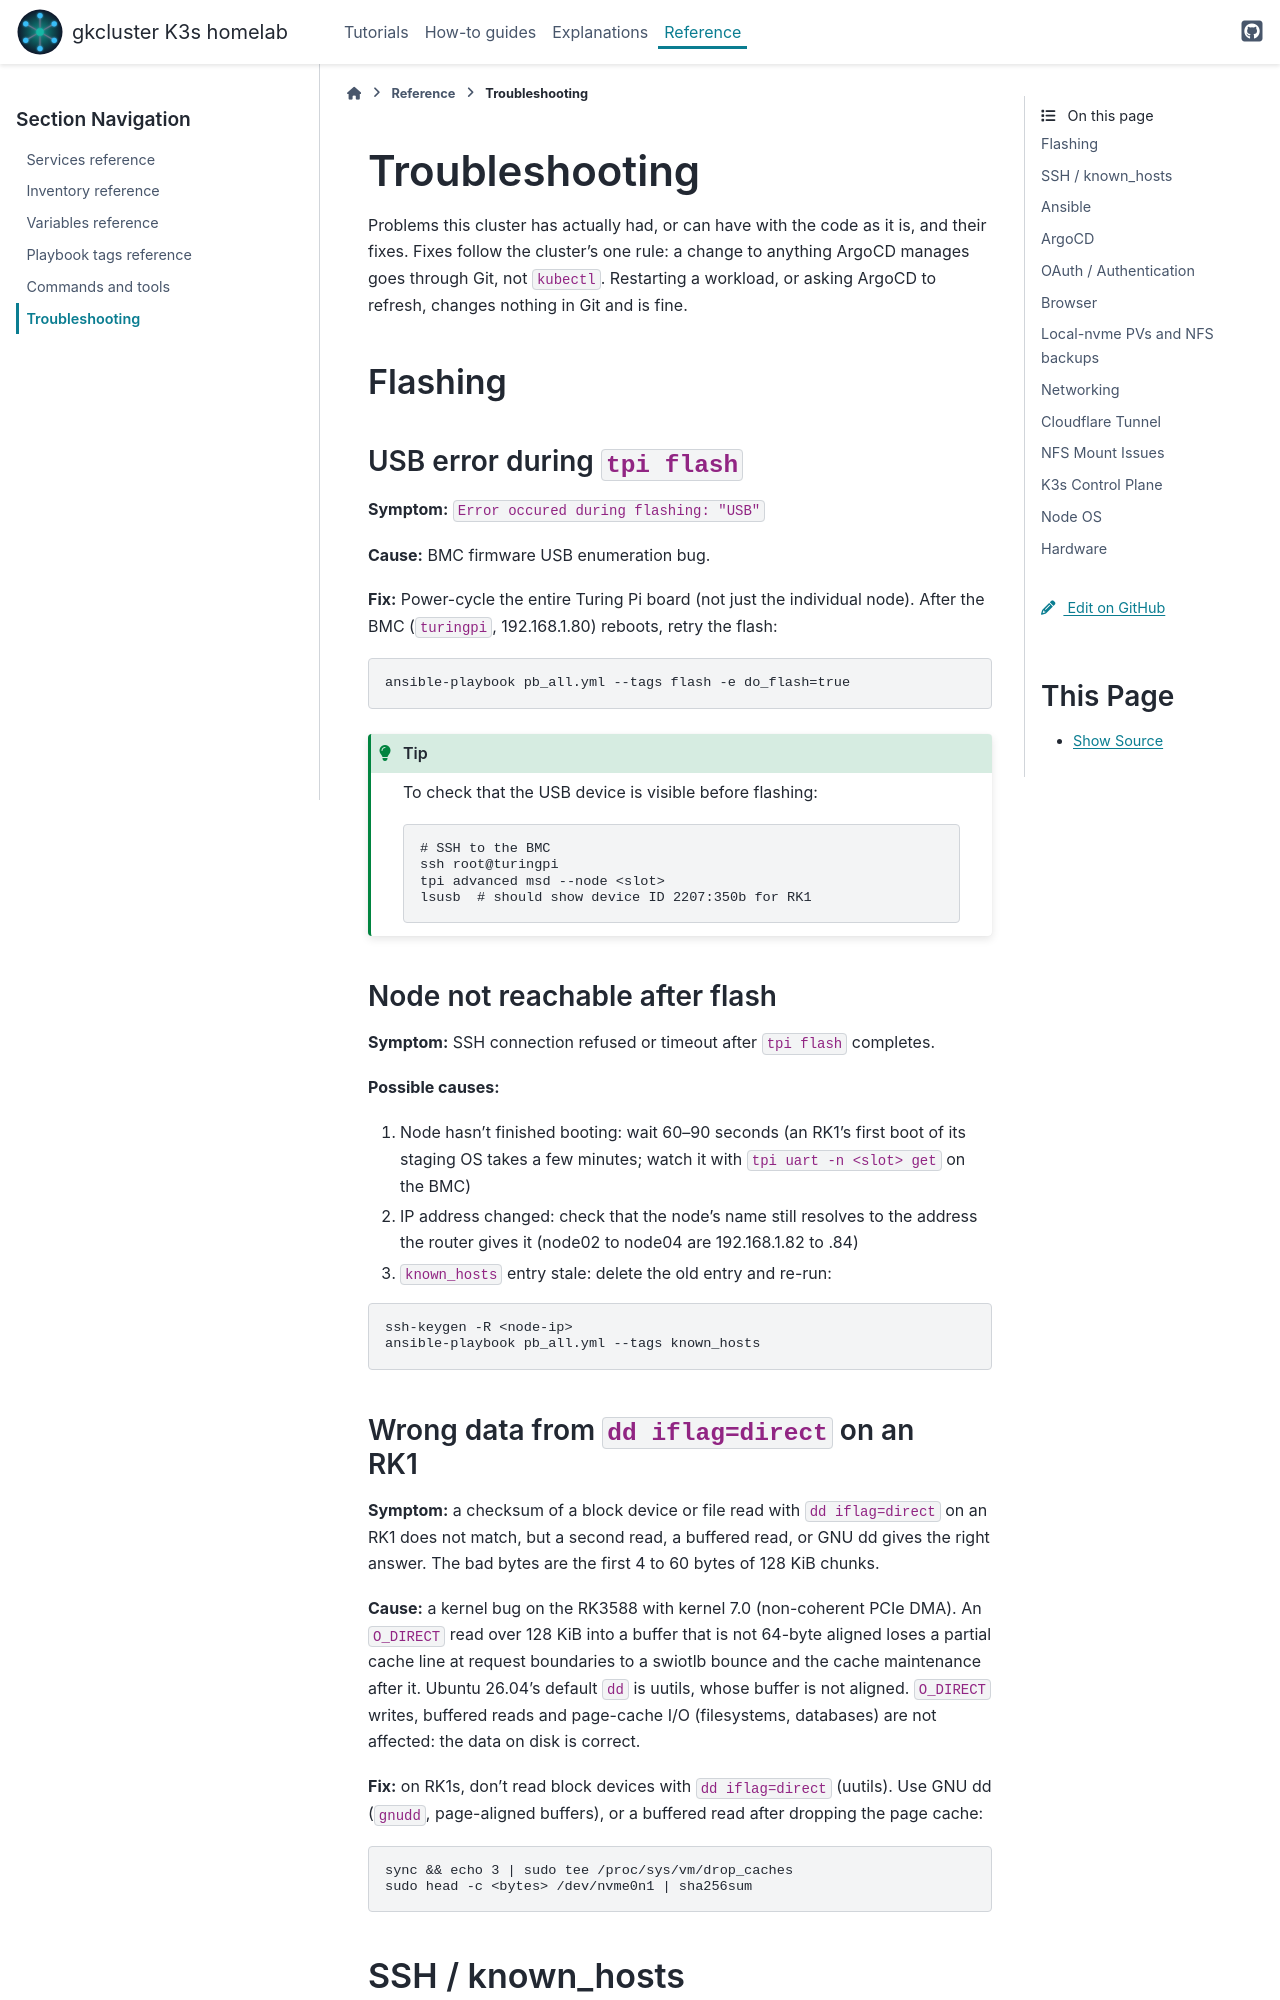

repository: gilesknap/tpi-k3s-ansible · page: reference/troubleshooting.html · generator: sphinx

# Troubleshooting

Problems this cluster has actually had, or can have with the code as it
is, and their fixes. Fixes follow the cluster's one rule: a change to
anything ArgoCD manages goes through Git, not `kubectl`. Restarting a
workload, or asking ArgoCD to refresh, changes nothing in Git and is fine.

## Flashing

### USB error during `tpi flash`

**Symptom:** `Error occured during flashing: "USB"`

**Cause:** BMC firmware USB enumeration bug.

**Fix:** Power-cycle the entire Turing Pi board (not just the individual node).
After the BMC (`turingpi`, 192.168.1.80) reboots, retry the flash:

```bash
ansible-playbook pb_all.yml --tags flash -e do_flash=true
```

:::{tip}
To check that the USB device is visible before flashing:

```bash
# SSH to the BMC
ssh root@turingpi
tpi advanced msd --node <slot>
lsusb  # should show device ID 2207:350b for RK1
```
:::

### Node not reachable after flash

**Symptom:** SSH connection refused or timeout after `tpi flash` completes.

**Possible causes:**
1. Node hasn't finished booting: wait 60–90 seconds (an RK1's first boot of its
   staging OS takes a few minutes; watch it with `tpi uart -n <slot> get` on the BMC)
2. IP address changed: check that the node's name still resolves to the address
   the router gives it (node02 to node04 are 192.168.1.82 to .84)
3. `known_hosts` entry stale: delete the old entry and re-run:

```bash
ssh-keygen -R <node-ip>
ansible-playbook pb_all.yml --tags known_hosts
```

### Wrong data from `dd iflag=direct` on an RK1

**Symptom:** a checksum of a block device or file read with `dd iflag=direct` on an
RK1 does not match, but a second read, a buffered read, or GNU dd gives the right
answer. The bad bytes are the first 4 to 60 bytes of 128 KiB chunks.

**Cause:** a kernel bug on the RK3588 with kernel 7.0 (non-coherent PCIe DMA). An
`O_DIRECT` read over 128 KiB into a buffer that is not 64-byte aligned loses a
partial cache line at request boundaries to a swiotlb bounce and the cache
maintenance after it. Ubuntu 26.04's default `dd` is uutils, whose buffer is not
aligned. `O_DIRECT` writes, buffered reads and page-cache I/O (filesystems,
databases) are not affected: the data on disk is correct.

**Fix:** on RK1s, don't read block devices with `dd iflag=direct` (uutils). Use
GNU dd (`gnudd`, page-aligned buffers), or a buffered read after dropping the page
cache:

```bash
sync && echo 3 | sudo tee /proc/sys/vm/drop_caches
sudo head -c <bytes> /dev/nvme0n1 | sha256sum
```

## SSH / known_hosts
